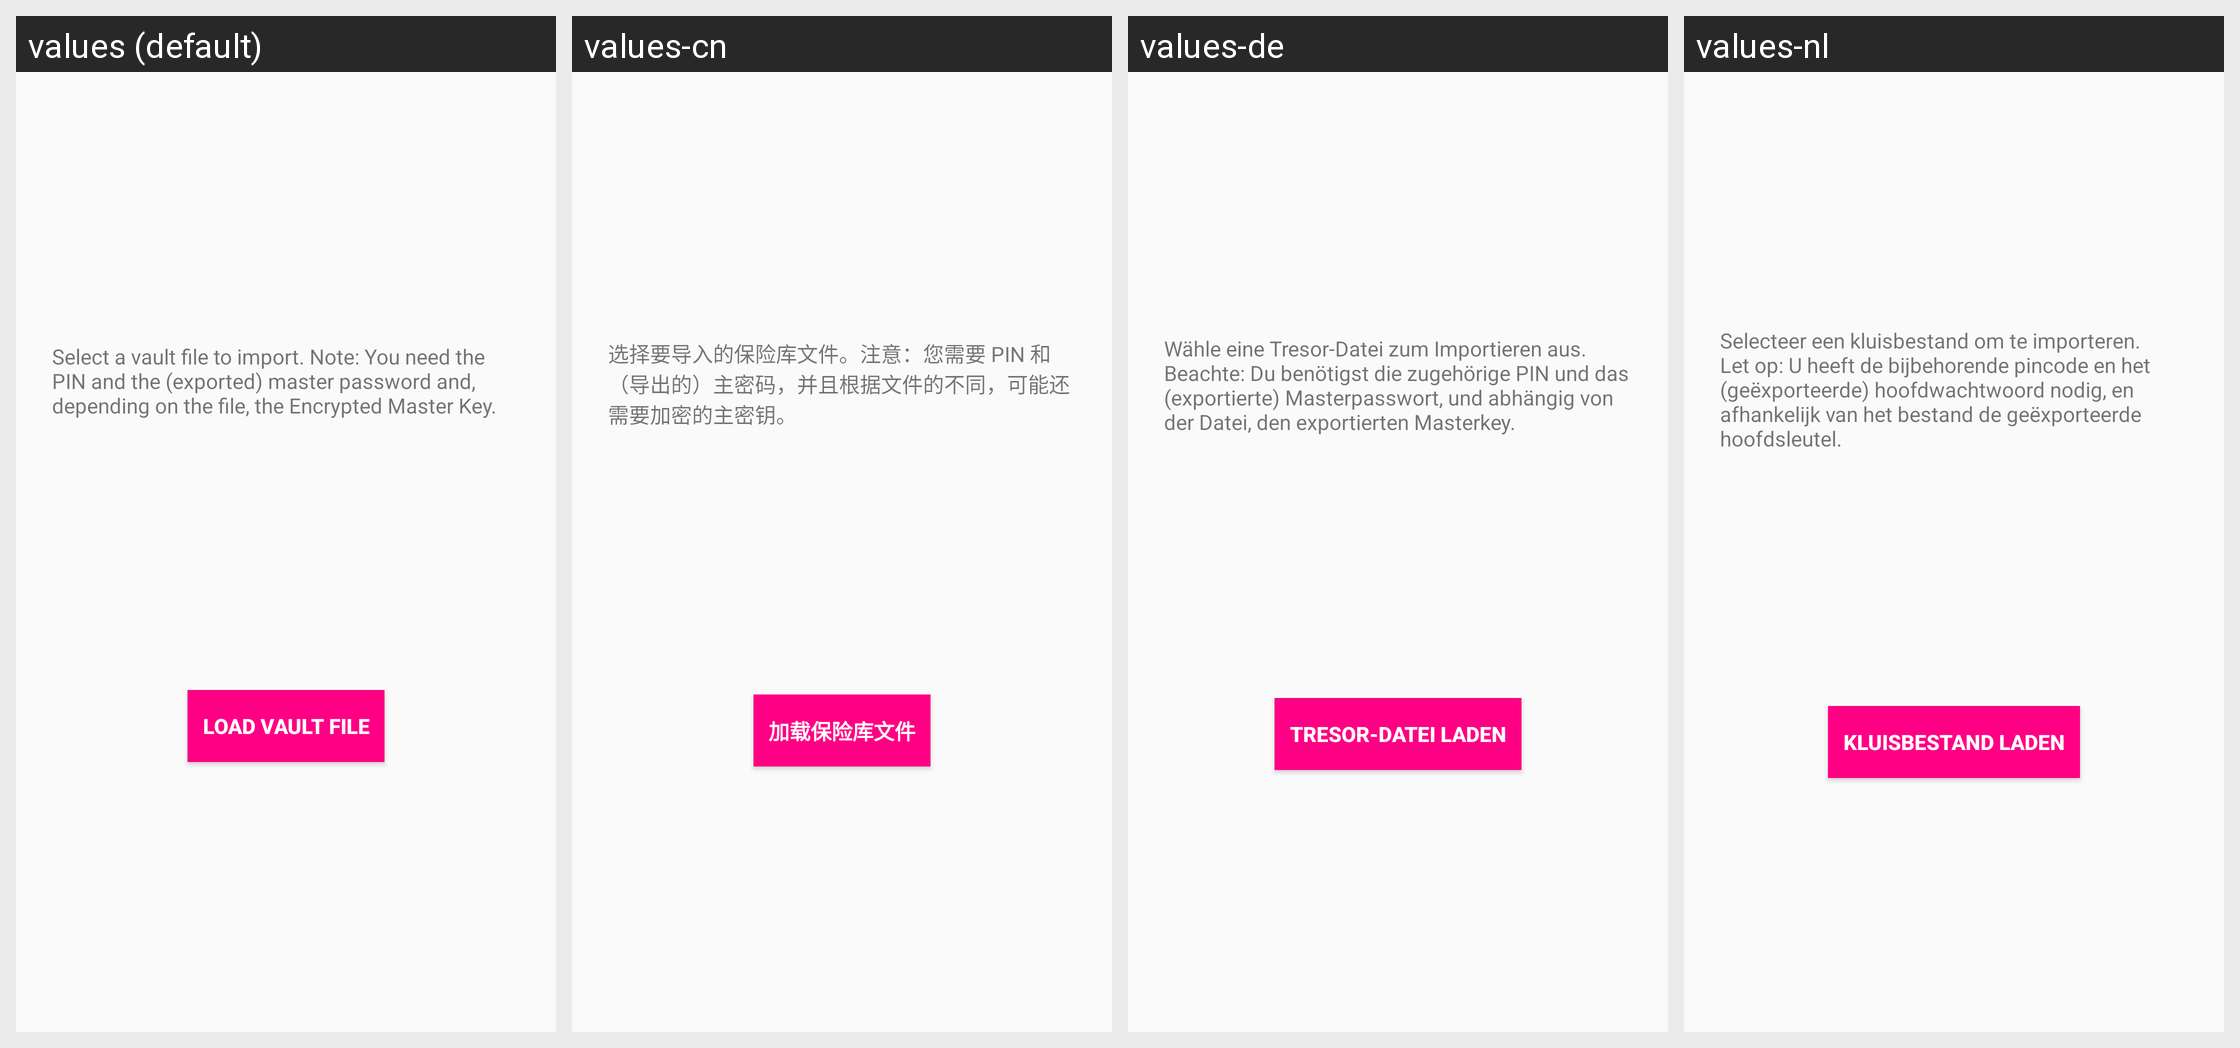

Here is an Android app screen in its default locale and in the app's own translations. Write out the translated-string differences for the strings that appear on this screen.
Android screen res/layout/fragment_load_vault_file.xml rendered under 4 locales, left to right: values (default), values-cn, values-de, values-nl. Device: Nexus 5 (rendered at 1080×1920; each locale shown at half size, 540×960, under a caption strip naming it); theme Theme.YetAnotherPasswordManager.
Strings drawn on this screen, with the default value and each locale's value (text and hints the layout hard-codes, and strings that could not be matched under every locale, appear in the picture but are not listed):

import_vault_explanation
  values: Select a vault file to import. Note: You need the PIN and the (exported) master password and, depending on the file, the Encrypted Master Key.
  values-cn: 选择要导入的保险库文件。注意：您需要 PIN 和（导出的）主密码，并且根据文件的不同，可能还需要加密的主密钥。
  values-de: Wähle eine Tresor-Datei zum Importieren aus. Beachte: Du benötigst die zugehörige PIN und das (exportierte) Masterpasswort, und abhängig von der Datei, den exportierten Masterkey.
  values-nl: Selecteer een kluisbestand om te importeren. Let op: U heeft de bijbehorende pincode en het (geëxporteerde) hoofdwachtwoord nodig, en afhankelijk van het bestand de geëxporteerde hoofdsleutel.

button_load_vault
  values: Load vault file
  values-cn: 加载保险库文件
  values-de: Tresor-Datei laden
  values-nl: Kluisbestand laden
